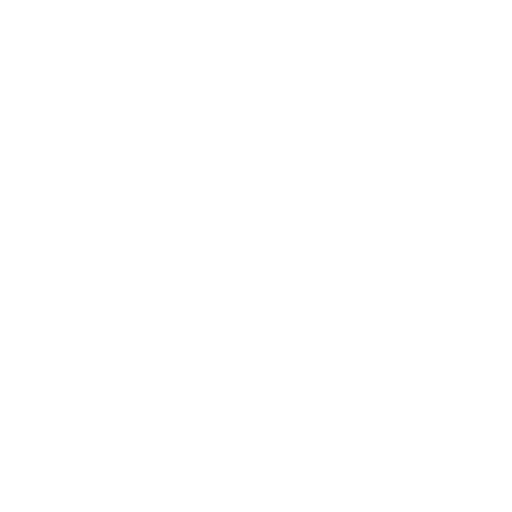
t = 0.00 s
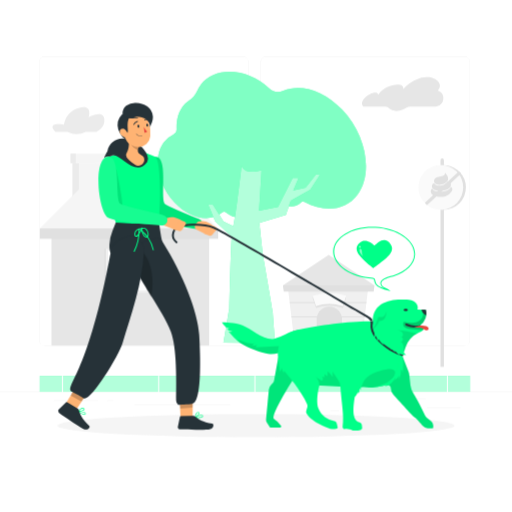
t = 1.00 s
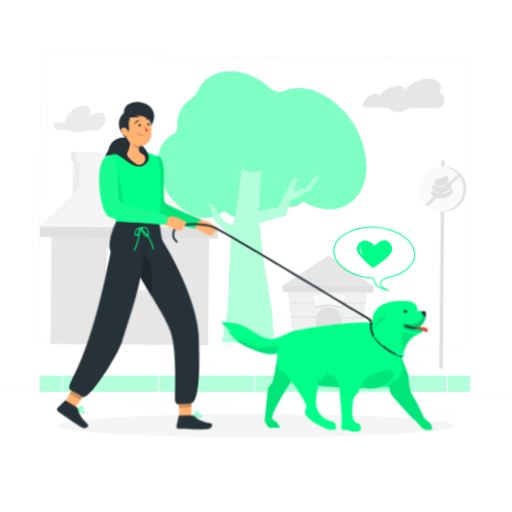
t = 1.38 s
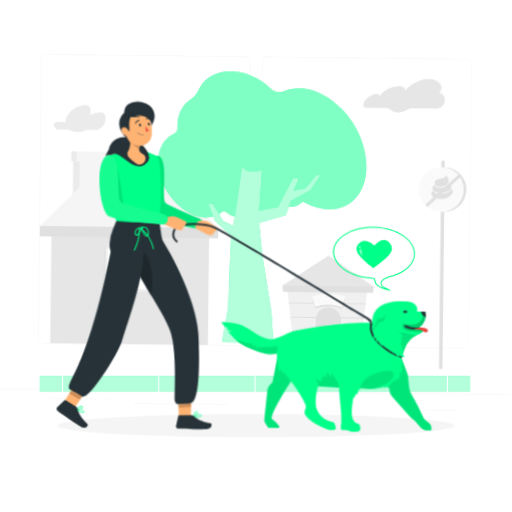
t = 2.01 s
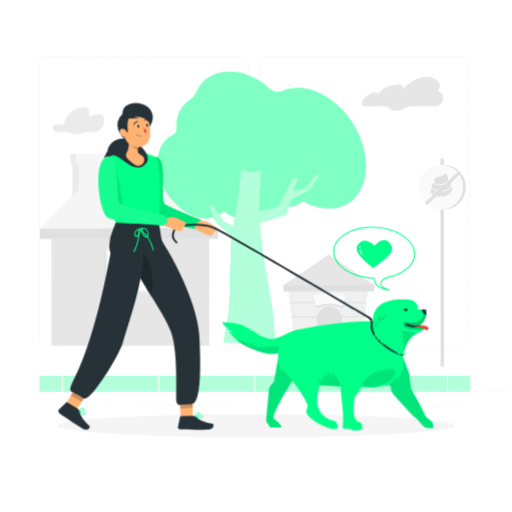
t = 2.54 s
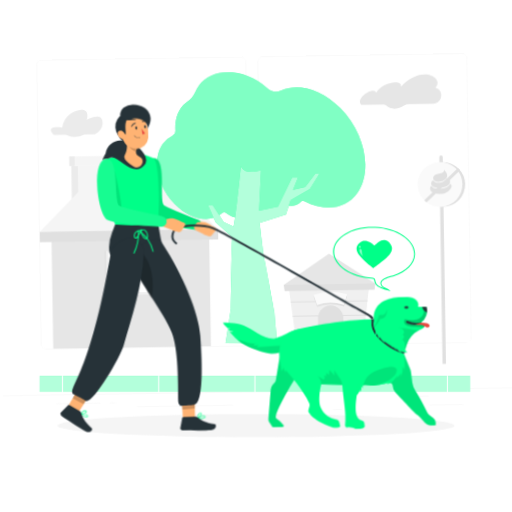
t = 3.33 s

The animated SVG that drew these frames (rendered in a browser with its animation timeline set to each time). Animation: 5 CSS @keyframes rules; one cycle of 4.00 s, repeats indefinitely.

<svg class="animated" id="freepik_stories-dog-walking" xmlns="http://www.w3.org/2000/svg" viewBox="0 0 500 500" version="1.1" xmlns:xlink="http://www.w3.org/1999/xlink" xmlns:svgjs="http://svgjs.com/svgjs"><style>svg#freepik_stories-dog-walking:not(.animated) .animable {opacity: 0;}svg#freepik_stories-dog-walking.animated #freepik--background-complete--inject-31 {animation: 1s 1 forwards cubic-bezier(.36,-0.01,.5,1.38) slideDown,3s Infinite  linear wind;animation-delay: 0s,1s;}svg#freepik_stories-dog-walking.animated #freepik--Shadow--inject-31 {animation: 1s 1 forwards cubic-bezier(.36,-0.01,.5,1.38) lightSpeedLeft;animation-delay: 0s;}svg#freepik_stories-dog-walking.animated #freepik--speech-bubble--inject-31 {animation: 1s 1 forwards cubic-bezier(.36,-0.01,.5,1.38) slideUp,1.5s Infinite  linear wind;animation-delay: 0s,1s;}svg#freepik_stories-dog-walking.animated #freepik--Floor--inject-31 {animation: 1s 1 forwards cubic-bezier(.36,-0.01,.5,1.38) lightSpeedLeft;animation-delay: 0s;}svg#freepik_stories-dog-walking.animated #freepik--Tree--inject-31 {animation: 1s 1 forwards cubic-bezier(.36,-0.01,.5,1.38) slideUp,3s Infinite  linear wind;animation-delay: 0s,1s;}svg#freepik_stories-dog-walking.animated #freepik--Characters--inject-31 {animation: 1s 1 forwards cubic-bezier(.36,-0.01,.5,1.38) zoomOut,3s Infinite  linear wind;animation-delay: 0s,1s;}            @keyframes slideDown {                0% {                    opacity: 0;                    transform: translateY(-30px);                }                100% {                    opacity: 1;                    transform: translateY(0);                }            }                    @keyframes wind {                0% {                    transform: rotate( 0deg );                }                25% {                    transform: rotate( 1deg );                }                75% {                    transform: rotate( -1deg );                }            }                    @keyframes lightSpeedLeft {              from {                transform: translate3d(-50%, 0, 0) skewX(20deg);                opacity: 0;              }              60% {                transform: skewX(-10deg);                opacity: 1;              }              80% {                transform: skewX(2deg);              }              to {                opacity: 1;                transform: translate3d(0, 0, 0);              }            }                    @keyframes slideUp {                0% {                    opacity: 0;                    transform: translateY(30px);                }                100% {                    opacity: 1;                    transform: inherit;                }            }                    @keyframes zoomOut {                0% {                    opacity: 0;                    transform: scale(1.5);                }                100% {                    opacity: 1;                    transform: scale(1);                }            }        </style><g id="freepik--background-complete--inject-31" class="animable animator-active" style="transform-origin: 250px 228.23px;"><rect x="416.78" y="398.49" width="33.12" height="0.25" style="fill: rgb(235, 235, 235); transform-origin: 433.34px 398.615px;" id="el2s2pcqn30ip" class="animable"></rect><rect x="322.53" y="401.21" width="8.69" height="0.25" style="fill: rgb(235, 235, 235); transform-origin: 326.875px 401.335px;" id="el85y8agm4r1g" class="animable"></rect><rect x="396.59" y="389.21" width="19.19" height="0.25" style="fill: rgb(235, 235, 235); transform-origin: 406.185px 389.335px;" id="el3shqjzkic6g" class="animable"></rect><rect x="52.46" y="390.89" width="43.19" height="0.25" style="fill: rgb(235, 235, 235); transform-origin: 74.055px 391.015px;" id="el7gc797g62e8" class="animable"></rect><rect x="104.56" y="390.89" width="6.33" height="0.25" style="fill: rgb(235, 235, 235); transform-origin: 107.725px 391.015px;" id="elz3h0f5v4yt" class="animable"></rect><rect x="131.47" y="395.11" width="93.68" height="0.25" style="fill: rgb(235, 235, 235); transform-origin: 178.31px 395.235px;" id="el9y9zeu8e6or" class="animable"></rect><path d="M237,337.8H43.91a5.71,5.71,0,0,1-5.7-5.71V60.66A5.71,5.71,0,0,1,43.91,55H237a5.71,5.71,0,0,1,5.71,5.71V332.09A5.71,5.71,0,0,1,237,337.8ZM43.91,55.2a5.46,5.46,0,0,0-5.45,5.46V332.09a5.46,5.46,0,0,0,5.45,5.46H237a5.47,5.47,0,0,0,5.46-5.46V60.66A5.47,5.47,0,0,0,237,55.2Z" style="fill: rgb(235, 235, 235); transform-origin: 140.46px 196.4px;" id="elb3w5xa2a7q9" class="animable"></path><path d="M453.31,337.8H260.21a5.72,5.72,0,0,1-5.71-5.71V60.66A5.72,5.72,0,0,1,260.21,55h193.1A5.71,5.71,0,0,1,459,60.66V332.09A5.71,5.71,0,0,1,453.31,337.8ZM260.21,55.2a5.47,5.47,0,0,0-5.46,5.46V332.09a5.47,5.47,0,0,0,5.46,5.46h193.1a5.47,5.47,0,0,0,5.46-5.46V60.66a5.47,5.47,0,0,0-5.46-5.46Z" style="fill: rgb(235, 235, 235); transform-origin: 356.75px 196.4px;" id="el5sd271kstb" class="animable"></path><rect y="382.4" width="500" height="0.25" style="fill: rgb(235, 235, 235); transform-origin: 250px 382.525px;" id="elthkbglvceqe" class="animable"></rect><g id="el25rh28lvwgk"><rect x="70.72" y="159.26" width="22.71" height="42.15" style="fill: rgb(235, 235, 235); transform-origin: 82.075px 180.335px; transform: rotate(180deg);" class="animable"></rect></g><g id="el6y1n33aqvw"><rect x="77.04" y="159.26" width="22.71" height="42.15" style="fill: rgb(245, 245, 245); transform-origin: 88.395px 180.335px; transform: rotate(180deg);" class="animable"></rect></g><rect x="68.85" y="150.07" width="33.88" height="9.19" style="fill: rgb(245, 245, 245); transform-origin: 85.79px 154.665px;" id="eligz3re86aij" class="animable"></rect><rect x="68.85" y="150.07" width="5.22" height="9.19" style="fill: rgb(235, 235, 235); transform-origin: 71.46px 154.665px;" id="elc6ub8vbvnqb" class="animable"></rect><g id="elhz79rlam12u"><rect x="50.28" y="223.11" width="154" height="114.31" style="fill: rgb(230, 230, 230); transform-origin: 127.28px 280.265px; transform: rotate(180deg);" class="animable"></rect></g><polygon points="125.98 135.99 213.1 223.11 38.86 223.11 125.98 135.99" style="fill: rgb(245, 245, 245); transform-origin: 125.98px 179.55px;" id="el2ngm6odav7a" class="animable"></polygon><g id="eli53cffu4q9"><rect x="38.86" y="223.11" width="174.24" height="10.05" style="fill: rgb(224, 224, 224); transform-origin: 125.98px 228.135px; transform: rotate(180deg);" class="animable"></rect></g><rect x="101.81" y="242.81" width="43.34" height="43.34" style="fill: rgb(224, 224, 224); transform-origin: 123.48px 264.48px;" id="elf8c0wxxu19e" class="animable"></rect><rect x="103.4" y="242.81" width="43.34" height="43.34" style="fill: rgb(240, 240, 240); transform-origin: 125.07px 264.48px;" id="elcb66jjagoqp" class="animable"></rect><rect x="105.51" y="244.57" width="39.04" height="39.04" style="fill: rgb(255, 255, 255); transform-origin: 125.03px 264.09px;" id="els3kn8qewce" class="animable"></rect><rect x="143.17" y="244.57" width="1.37" height="39.04" style="fill: rgb(224, 224, 224); transform-origin: 143.855px 264.09px;" id="el1joopuuagnc" class="animable"></rect><g id="elyauv2p8frzc"><rect x="123.67" y="247.01" width="1.37" height="37.93" style="fill: rgb(224, 224, 224); transform-origin: 124.355px 265.975px; transform: rotate(-90deg);" class="animable"></rect></g><rect x="104.77" y="262.98" width="39.77" height="2.31" style="fill: rgb(240, 240, 240); transform-origin: 124.655px 264.135px;" id="el8l2ij23mn0g" class="animable"></rect><polygon points="284.56 309.24 284.63 309.79 286.23 322.95 286.32 323.69 287.91 336.8 287.96 337.19 311.51 337.19 331.74 337.19 352.94 337.19 352.95 337.1 354.53 323.69 354.62 322.9 356.16 309.79 356.26 308.99 357.8 295.89 357.89 295.09 359.12 284.69 359.84 278.54 280.82 278.54 281.56 284.69 282.88 295.48 282.93 295.89 284.56 309.24" style="fill: rgb(240, 240, 240); transform-origin: 320.33px 307.865px;" id="eltamde6qox5l" class="animable"></polygon><polygon points="321 248.74 276.29 278.54 365.71 278.54 321 248.74" style="fill: rgb(230, 230, 230); transform-origin: 321px 263.64px;" id="el3mhj4leeir5" class="animable"></polygon><polygon points="364.87 284.69 277.13 284.69 276.29 278.54 365.71 278.54 364.87 284.69" style="fill: rgb(224, 224, 224); transform-origin: 321px 281.615px;" id="elh2fta4qa3w" class="animable"></polygon><path d="M334,312.19c0,13.81-.83,19.81-2.24,25H311.51c-1.41-5.2-2.24-11.2-2.24-25a12.36,12.36,0,1,1,24.71,0Z" style="fill: rgb(224, 224, 224); transform-origin: 321.633px 318.334px;" id="elfudcxulsdsv" class="animable"></path><polygon points="282.88 295.48 282.88 295.09 357.89 295.09 357.8 295.89 282.93 295.89 282.88 295.48" style="fill: rgb(224, 224, 224); transform-origin: 320.385px 295.49px;" id="elx3p546u0d5" class="animable"></polygon><polygon points="284.56 309.24 284.56 308.99 309.69 308.99 333.56 308.99 356.26 308.99 356.16 309.79 333.74 309.79 309.51 309.79 284.63 309.79 284.56 309.24" style="fill: rgb(224, 224, 224); transform-origin: 320.41px 309.39px;" id="el8pr95o2m47y" class="animable"></polygon><polygon points="286.23 322.95 286.23 322.9 309.5 322.9 333.75 322.9 354.62 322.9 354.53 323.69 333.71 323.69 309.54 323.69 286.32 323.69 286.23 322.95" style="fill: rgb(224, 224, 224); transform-origin: 320.425px 323.295px;" id="eluswpmr10ej" class="animable"></polygon><rect x="287.9" y="336.8" width="65.05" height="0.8" style="fill: rgb(224, 224, 224); transform-origin: 320.425px 337.2px;" id="el0e7d42wstzqh" class="animable"></rect><path d="M334.86,300.65l-1.15-.36a40.31,40.31,0,0,0-25.07.32l-3.41-10.05a50.92,50.92,0,0,1,31.64-.4l1.14.36Z" style="fill: rgb(224, 224, 224); transform-origin: 321.62px 294.243px;" id="elmiunc88ixl" class="animable"></path><path d="M334.86,299l-1.15-.35a40.24,40.24,0,0,0-25.07.31l-3.41-10.05a50.85,50.85,0,0,1,31.64-.39l1.14.35Z" style="fill: rgb(250, 250, 250); transform-origin: 321.62px 292.594px;" id="elhalz9878ek" class="animable"></path><path d="M354.88,104h21.49a4,4,0,0,1,2.14.64h0c6.72,6.55,14.59,2.9,18.09.68a8.33,8.33,0,0,1,4.46-1.32H425c9,0,11.15-12.57,2.67-15.53l-.33-.11c9.39-7.82-11.21-24.3-33.57-1.48,1.74-7.61-18.14-4.86-24.22,5.53C367.39,85.57,348.43,97.42,354.88,104Z" style="fill: rgb(230, 230, 230); transform-origin: 393.281px 91.8074px;" id="el5ozp14v71d5" class="animable"></path><path d="M54.14,128.8H66l1,.44a19.5,19.5,0,0,0,16.84-.44h9.93s9.3-3.5,8.09-12.77-15.23-1.54-15.23-1.54,4.26-12.94-9.33-9.27a20.1,20.1,0,0,0-14.91,16.49S44.54,118.6,54.14,128.8Z" style="fill: rgb(235, 235, 235); transform-origin: 76.6363px 117.752px;" id="elu1jzug8phir" class="animable"></path><path d="M431.83,154.67h0a1.68,1.68,0,0,1,1.68,1.68V358.28h-3.36v-202A1.67,1.67,0,0,1,431.83,154.67Z" style="fill: rgb(224, 224, 224); transform-origin: 431.83px 256.475px;" id="elzi5nipkecfi" class="animable"></path><path d="M455,183a21.86,21.86,0,0,1-21.86,21.86c-.45,0-.9,0-1.34-.05h0a21.69,21.69,0,0,1-15-7.35,21.37,21.37,0,0,1-1.84-2.39A21.85,21.85,0,0,1,431.8,161.2h0c.44,0,.89,0,1.34,0a21.73,21.73,0,0,1,13.39,4.59,19.38,19.38,0,0,1,2.25,2A21.72,21.72,0,0,1,455,183Z" style="fill: rgb(224, 224, 224); transform-origin: 433.164px 183.03px;" id="elos1au1wx26" class="animable"></path><path d="M452.33,183a21.84,21.84,0,0,1-20.5,21.81c-.45,0-.9.05-1.35.05a21.76,21.76,0,0,1-15.12-6.08,22.24,22.24,0,0,1-2-2.21,21.85,21.85,0,0,1,17.14-35.42c.45,0,.9,0,1.35,0a21.72,21.72,0,0,1,13.45,5.73,20.11,20.11,0,0,1,2.06,2.17A21.79,21.79,0,0,1,452.33,183Z" style="fill: rgb(250, 250, 250); transform-origin: 430.483px 183.005px;" id="elmotzz1vdhm" class="animable"></path><path d="M450.36,169.29l-1.47,1.36L418.34,199l-1.43,1.32a22.24,22.24,0,0,1-2-2.21l1.61-1.5,30.33-28.14,1.28-1.19A19.38,19.38,0,0,1,450.36,169.29Z" style="fill: rgb(224, 224, 224); transform-origin: 432.635px 183.8px;" id="elhav0qk3bnxd" class="animable"></path><path d="M440.19,181.49a4.51,4.51,0,0,1-.71,1.46,8.52,8.52,0,0,1-4.61,2.69,20.15,20.15,0,0,1-7.08.7,8.64,8.64,0,0,1-4-1.19,4.75,4.75,0,0,1-1.64-1.78,3.59,3.59,0,0,1-.41-1.73,3.09,3.09,0,0,1,2.32-2.91c1.2,3.34,6.8,2.71,9.46,1.67a6.71,6.71,0,0,0,3.8-3.33,3.7,3.7,0,0,1,2.11.91A3.51,3.51,0,0,1,440.19,181.49Z" style="fill: rgb(224, 224, 224); transform-origin: 431.056px 181.736px;" id="el3yxtoz8s9w5" class="animable"></path><path d="M437.54,175.48a4.79,4.79,0,0,1-.24.73,6.67,6.67,0,0,1-3.8,3.33c-2.66,1.05-8.26,1.68-9.46-1.67a4.23,4.23,0,0,1-.2-.88,3.61,3.61,0,0,1,1.05-2.94,6.29,6.29,0,0,1,3.69-1.48,13.46,13.46,0,0,0,3.94-.79,3.36,3.36,0,0,0,2.16-3.11,17,17,0,0,1,2.24,3.1A5.73,5.73,0,0,1,437.54,175.48Z" style="fill: rgb(224, 224, 224); transform-origin: 430.721px 174.524px;" id="elcij1009tqt" class="animable"></path><path d="M441.75,184.64a4.6,4.6,0,0,1-.66,2.3,10.41,10.41,0,0,1-6.09,4.69,17.85,17.85,0,0,1-7.8.44,10.92,10.92,0,0,1-4-1.22,5,5,0,0,1-2.51-3.26c0-1.19.08-2.9,1.47-3.37a4.67,4.67,0,0,0,1.64,1.78,8.64,8.64,0,0,0,4,1.19,19.92,19.92,0,0,0,7.08-.69,8.48,8.48,0,0,0,4.61-2.7,4.45,4.45,0,0,0,.71-1.45,2,2,0,0,1,.51.23A2.42,2.42,0,0,1,441.75,184.64Z" style="fill: rgb(224, 224, 224); transform-origin: 431.221px 187.33px;" id="el1rsfp78gomp" class="animable"></path></g><g id="freepik--Shadow--inject-31" class="animable" style="transform-origin: 250px 415.69px;"><ellipse id="freepik--path--inject-31" cx="250" cy="415.69" rx="193.89" ry="11.32" style="fill: rgb(245, 245, 245); transform-origin: 250px 415.69px;" class="animable"></ellipse></g><g id="freepik--speech-bubble--inject-31" class="animable" style="transform-origin: 365.31px 252.884px;"><path d="M381.53,284.36l-2.42-.59a37.37,37.37,0,0,1-7.53-2.44l-.32-.15c-2.37-1.15-5.33-2.58-6-7.57a1.36,1.36,0,0,0-1.16-1.34c-22.07-1.06-39.47-13.31-38.8-27.31s19.19-24.53,41.24-23.48,39.46,13.33,38.78,27.33c-.43,8.94-8.35,17-20.68,20.92-.35.14-1,.32-1.89.55-3.07.81-8.8,2.32-10.24,5.31-.71,1.47.43,3.37,1.87,4.41a16.08,16.08,0,0,0,2.42,1.35,18,18,0,0,1,2.69,1.53Zm-18-62c-20.15,0-36.54,9.77-37.16,22.59-.65,13.45,16.33,25.24,37.84,26.28a2.32,2.32,0,0,1,2.11,2.21c.56,4.45,3.14,5.69,5.41,6.79l.32.15a22.32,22.32,0,0,0,3.35,1.3,12,12,0,0,1-1.54-.92c-1.8-1.31-3.13-3.67-2.18-5.66,1.64-3.4,7.66-5,10.89-5.84.82-.22,1.47-.39,1.8-.52,12-3.85,19.61-11.51,20-20,.65-13.45-16.32-25.24-37.83-26.28C365.52,222.43,364.5,222.41,363.5,222.41Z" style="fill: rgb(0, 255, 136); transform-origin: 365.31px 252.884px;" id="ellgq19rrkr1i" class="animable"></path><path d="M367.32,259.79l-2.84,2.07a.18.18,0,0,1-.07.05l-2.75-2.3c-8.57-7.45-18.31-15.64-10.65-22.33,5.31-4.65,11.47-.32,14.58,2.49,3.29-2.6,10.2-10,16-1C386.47,246.24,376.35,252.92,367.32,259.79Z" style="fill: rgb(0, 255, 136); transform-origin: 365.549px 248.173px;" id="eloqwu498g4ii" class="animable"></path><g id="elsu10b6j52f"><path d="M351.43,240.14a.9.9,0,1,1-.09,0Z" style="fill: rgb(255, 255, 255); opacity: 0.5; transform-origin: 351.385px 241.039px;" class="animable"></path></g><g id="el69vgmleclod"><path d="M354.8,250.26c-2.37-1.54,0-6.92-3-7.37C349.66,243.79,351.87,248.34,354.8,250.26Z" style="fill: rgb(255, 255, 255); opacity: 0.5; transform-origin: 352.873px 246.575px;" class="animable"></path></g></g><g id="freepik--Floor--inject-31" class="animable" style="transform-origin: 248.94px 375.245px;"><rect x="38.86" y="367.09" width="420.16" height="15.56" style="fill: rgb(0, 255, 136); transform-origin: 248.94px 374.87px;" id="el9q45avg51e" class="animable"></rect><g id="el04g8se8xrsyk"><g style="opacity: 0.7; transform-origin: 248.94px 374.87px;" class="animable"><rect x="38.86" y="367.09" width="420.16" height="15.56" style="fill: rgb(255, 255, 255); transform-origin: 248.94px 374.87px;" id="elwcqfgb2kupf" class="animable"></rect></g></g><rect x="60.52" y="367.09" width="1" height="16.31" style="fill: rgb(255, 255, 255); transform-origin: 61.02px 375.245px;" id="el9s2jrcfuzoc" class="animable"></rect><rect x="154.5" y="367.09" width="1" height="16.31" style="fill: rgb(255, 255, 255); transform-origin: 155px 375.245px;" id="elpybwrbr5phd" class="animable"></rect><rect x="248.48" y="367.09" width="1" height="16.31" style="fill: rgb(255, 255, 255); transform-origin: 248.98px 375.245px;" id="eltgc7rgmuba" class="animable"></rect><rect x="342.46" y="367.09" width="1" height="16.31" style="fill: rgb(255, 255, 255); transform-origin: 342.96px 375.245px;" id="elq41fugbe8" class="animable"></rect><rect x="436.44" y="367.09" width="1" height="16.31" style="fill: rgb(255, 255, 255); transform-origin: 436.94px 375.245px;" id="elee6s289h0o9" class="animable"></rect></g><g id="freepik--Tree--inject-31" class="animable" style="transform-origin: 255.685px 202.535px;"><path d="M334,106.93c-18-19-40.67-25.47-57.26-18.38a13.13,13.13,0,0,1-14.34-2.66C242.31,66.5,209.77,64.2,196.27,82.5a37.45,37.45,0,0,0-3.87,6.56,22.09,22.09,0,0,1-8,9.33,24,24,0,0,0-6.14,5.84c-4.28,5.81-6.14,13.4-5.81,21.54a5.87,5.87,0,0,1-3.35,5.65,23.32,23.32,0,0,0-9.27,7.55c-10.93,14.82-6.11,41.22,10.78,59,15,15.82,34.58,19.44,46.39,9.56a2.81,2.81,0,0,1,3.57,0c8.5,6.82,18.38,6.87,23.52-.53h0a2.81,2.81,0,0,1,4.18-.51c8.76,7.84,19.36,8.27,24.75.51a16.78,16.78,0,0,0,2.2-4.59,2.77,2.77,0,0,1,3.59-1.83c5.74,2.05,11.36,1.16,15.19-2.87a2.7,2.7,0,0,1,3.23-.52c19.66,10.49,40.37,8.47,51.9-7.16C364.55,169.11,357.76,131.93,334,106.93Z" style="fill: rgb(0, 255, 136); transform-origin: 255.685px 141.5px;" id="el9vdes0l64xu" class="animable"></path><g id="eloi424c3wozc"><path d="M334,106.93c-18-19-40.67-25.47-57.26-18.38a13.13,13.13,0,0,1-14.34-2.66C242.31,66.5,209.77,64.2,196.27,82.5a37.45,37.45,0,0,0-3.87,6.56,22.09,22.09,0,0,1-8,9.33,24,24,0,0,0-6.14,5.84c-4.28,5.81-6.14,13.4-5.81,21.54a5.87,5.87,0,0,1-3.35,5.65,23.32,23.32,0,0,0-9.27,7.55c-10.93,14.82-6.11,41.22,10.78,59,15,15.82,34.58,19.44,46.39,9.56a2.81,2.81,0,0,1,3.57,0c8.5,6.82,18.38,6.87,23.52-.53h0a2.81,2.81,0,0,1,4.18-.51c8.76,7.84,19.36,8.27,24.75.51a16.78,16.78,0,0,0,2.2-4.59,2.77,2.77,0,0,1,3.59-1.83c5.74,2.05,11.36,1.16,15.19-2.87a2.7,2.7,0,0,1,3.23-.52c19.66,10.49,40.37,8.47,51.9-7.16C364.55,169.11,357.76,131.93,334,106.93Z" style="fill: rgb(255, 255, 255); opacity: 0.5; transform-origin: 255.685px 141.5px;" class="animable"></path></g><path d="M210.2,216.16l16.08,14.94c-1.29,21.07-2.34,69.6-2.34,69.6l-5.72,33.93,50.4.46s-2.29-28.65-2.29-30.21-9.74-56.45-9.74-56.45l-3.44-30.74,26-7.93,4.75-13.7L303,185.25l9.33-14.33-3.6-.88-10.31,13.24-12,2.61,5.15-12.19H285.8L271.48,202,253,205.73l2.41-39.67c-17.75,5.57-19.47-4.58-19.47-4.58s-6.09,53.39-8.24,59.47l-9.51-4.79L207.9,199.88h-4.58Z" style="fill: rgb(0, 255, 136); transform-origin: 257.825px 248.285px;" id="elh25p1np5c6e" class="animable"></path><g id="elh5h1wy593tv"><path d="M210.2,216.16l16.08,14.94c-1.29,21.07-2.34,69.6-2.34,69.6l-5.72,33.93,50.4.46s-2.29-28.65-2.29-30.21-9.74-56.45-9.74-56.45l-3.44-30.74,26-7.93,4.75-13.7L303,185.25l9.33-14.33-3.6-.88-10.31,13.24-12,2.61,5.15-12.19H285.8L271.48,202,253,205.73l2.41-39.67c-17.75,5.57-19.47-4.58-19.47-4.58s-6.09,53.39-8.24,59.47l-9.51-4.79L207.9,199.88h-4.58Z" style="fill: rgb(255, 255, 255); opacity: 0.7; transform-origin: 257.825px 248.285px;" class="animable"></path></g></g><g id="freepik--Characters--inject-31" class="animable" style="transform-origin: 239.951px 260.469px;"><path d="M218.12,316.92c-.92-1.29-1.46-2.08-1.46-2.08s11.92-.17,20.05,2.93S259,333.82,268.38,330.7A77.41,77.41,0,0,0,279.84,326a44.73,44.73,0,0,1,6.26-2.76,53.5,53.5,0,0,1,5.91-1.53s3.6,1.51-4.58,11.09-16,14.07-25.76,12.74c-5.28-.72-19.38-5.25-27.31-10.77-3.41-2.37-8-7.07-11.18-10.9.58-.11,2,.65,3.68-.47a7.68,7.68,0,0,1-5.76-2.36,2.47,2.47,0,0,0,2.65-.47A8.36,8.36,0,0,1,218.12,316.92Z" style="fill: rgb(0, 255, 136); transform-origin: 254.729px 330.304px;" id="elsbu6vupnrln" class="animable"></path><g id="elwy6vk5rl4lm"><path d="M248.87,335l-2.67,1.84a5,5,0,0,0,5-.28l-1.58,2.54,24-1.18a4.92,4.92,0,0,1,2.26.24,3.33,3.33,0,0,1,1.59,3.6l-.06.24a22.35,22.35,0,0,1-15.72,3.59c-5.28-.72-19.38-5.25-27.31-10.77a32.44,32.44,0,0,1-3.59-2.95,25.35,25.35,0,0,1,6.74,1.64C241.18,334.82,245.18,336.25,248.87,335Z" style="opacity: 0.1; transform-origin: 254.169px 338.847px;" class="animable"></path></g><path d="M271.91,347.57l-4.31,24.07a4.58,4.58,0,0,1-1.45,2.61l-1,.94a8.11,8.11,0,0,0-2.65,5.27l-2.73,28.87a5.16,5.16,0,0,0,.79,3.27l2.81,4.38a1.15,1.15,0,0,0,1,.52h9.13a1.14,1.14,0,0,0,.91-1.81,23.29,23.29,0,0,0-6.78-6.41C262.76,406.54,289.7,365,289.7,365S281.06,332,271.91,347.57Z" style="fill: rgb(0, 255, 136); transform-origin: 274.723px 380.448px;" id="elwy650lfhaab" class="animable"></path><g id="elua3gzr4dmw"><path d="M271.91,347.57l-4.31,24.07a4.58,4.58,0,0,1-1.45,2.61l-1,.94a8.11,8.11,0,0,0-2.65,5.27l-2.73,28.87a5.16,5.16,0,0,0,.79,3.27l2.81,4.38a1.15,1.15,0,0,0,1,.52h9.13a1.14,1.14,0,0,0,.91-1.81,23.29,23.29,0,0,0-6.78-6.41C262.76,406.54,289.7,365,289.7,365S281.06,332,271.91,347.57Z" style="opacity: 0.1; transform-origin: 274.723px 380.448px;" class="animable"></path></g><path d="M393.09,347.88l5.78,14.9a12.87,12.87,0,0,1,.78,3.18l1.15,10.21a18.55,18.55,0,0,0,3.09,8.36c3.25,4.79,9.43,17.47,11.33,21.4a5.76,5.76,0,0,0,1.6,2l4,3.22a5.77,5.77,0,0,1,2.15,4c.14,1.45.17,3-.33,3h-5.06a5.85,5.85,0,0,1-4.48-2.08c-2.52-3-7-8.1-8.1-8.42-1.3-.38-15.08-15.86-21.13-22.56a8.5,8.5,0,0,1-2.18-5.68h0a3.62,3.62,0,0,0-4.69-3.46c-4,1.22-12.17,2.24-14.62,2.52,0,0,17.47-19,17-31.34s13.34-7.37,13.67-4.2A22.17,22.17,0,0,1,393.09,347.88Z" style="fill: rgb(0, 255, 136); transform-origin: 392.719px 378.68px;" id="elh894p4ylj7j" class="animable"></path><g id="el99rtvbn07"><path d="M393.09,347.88l5.78,14.9a12.87,12.87,0,0,1,.78,3.18l1.15,10.21a18.55,18.55,0,0,0,3.09,8.36c3.25,4.79,9.43,17.47,11.33,21.4a5.76,5.76,0,0,0,1.6,2l4,3.22a5.77,5.77,0,0,1,2.15,4c.14,1.45.17,3-.33,3h-5.06a5.85,5.85,0,0,1-4.48-2.08c-2.52-3-7-8.1-8.1-8.42-1.3-.38-15.08-15.86-21.13-22.56a8.5,8.5,0,0,1-2.18-5.68h0a3.62,3.62,0,0,0-4.69-3.46c-4,1.22-12.17,2.24-14.62,2.52,0,0,17.47-19,17-31.34s13.34-7.37,13.67-4.2A22.17,22.17,0,0,1,393.09,347.88Z" style="opacity: 0.1; transform-origin: 392.719px 378.68px;" class="animable"></path></g><path d="M285,323.68l.12,0c1.92-.61,4.27-1.23,7-1.84,18.61-4.29,53.2-8.56,69.61-8.11.81,0,1.57.06,2.28.11h.07a29.9,29.9,0,0,1,3.59.41,8.61,8.61,0,0,1,2.12.62,2.35,2.35,0,0,1,.7.45c8,7.78,20.54,13.05,22.12,26.56a5.61,5.61,0,0,1,.06.59,24.25,24.25,0,0,1,.09,3.22c0,.19,0,.39,0,.59,0,.43-.05.88-.1,1.33a2,2,0,0,1,0,.24s0,0,0,0c-.55,5.3-2.55,11.67-6.54,19.52-.35.69-.72,1.39-1.11,2.11a13.34,13.34,0,0,1-6.32,5.47l-.47.22h0a29.69,29.69,0,0,1-3.71,1.35h-.05a52.65,52.65,0,0,1-10.6,1.78l-.87.06a21.88,21.88,0,0,1-2.68,0s0,0,0,0c-2.44-.19-4.94-.63-7.18-.27a5.41,5.41,0,0,0-.58.12l-.28.06a6.49,6.49,0,0,0-2.56,1.3,3.23,3.23,0,0,0-.44.39,8.5,8.5,0,0,0-1.37,1.8,9.82,9.82,0,0,0-1.21,3.66c-.1.71-.21,1.44-.32,2.2-1.42,9.55-3.19,22.45,4.59,24.72,3,.88,2.37,3.9,2.62,4.73,1.36,4.53-9,3.33-9,3.33-2.54-.87-5.56-2.05-7.93-1.35-1,.28-2.29-1.35-2.14-2.37,1.65-11.83-1.19-23.11-2.14-39.23l-.51,0L313,376.47l-.77,0-.35,0h0c-.2.55-4.05,14.85-.7,22.95,2.61,6.3,8.49,10.35,15.19,11.62,2.63.5,2.54,3,3.31,5.8.83,2.93-4.47,1.93-7.51,1.83,0,0-17.3-5.44-22.78-14.72-1.75-3,1.93-6.11.51-9.26-3-6.71-8.18-14-12.37-20.06q-1-1.44-2.1-2.82c-2.59-3.31-5.46-6.44-7.95-9.78-.18.89-.39,1.77-.48,2.46a9.71,9.71,0,0,1-1.57-5.15l-2,3.89c-.59-4.1-1.18-8.18-1.78-12.27-.05-.32-.09-.63-.12-.94a6,6,0,0,1,0-1,23.65,23.65,0,0,1-.28-4.12h0a25.4,25.4,0,0,1,1.06-6.92,24.5,24.5,0,0,1,7.83-12.05Z" style="fill: rgb(0, 255, 136); transform-origin: 332.012px 367.121px;" id="el7pndgi951t2" class="animable"></path><g id="eluf82no17to"><path d="M352.72,377.58a4.8,4.8,0,0,1-.54.67c3.26-.86,7.17.36,10.73.14,4.58-.28,9.86-2.4,14.57-4.5,0,0,5.09-3.57,6.81-5.7a6.45,6.45,0,0,0,1.1-2.11c.72-2.25.89-3.6-1.46-5-3.34-2-14.23,1.48-17.63,2.74-5,1.84-9.63,5.22-11.83,10.05A24.65,24.65,0,0,1,352.72,377.58Z" style="opacity: 0.1; transform-origin: 369.022px 369.445px;" class="animable"></path></g><g id="elk9pexifswfd"><path d="M349.18,379.94a3.23,3.23,0,0,1,.44-.39h-.33A1,1,0,0,0,349.18,379.94Z" style="opacity: 0.1; transform-origin: 349.4px 379.745px;" class="animable"></path></g><g id="elvjc736jndda"><path d="M308.39,367.94c1.62,1.67,3.33,5.2,3.39,7.23,0,1,0,1.12.07,1.26l1.65.06,18.68.92a9.06,9.06,0,0,0-1.63-5.78l-5.8-8.81c.05,1.78.09,3.55.13,5.33a32.07,32.07,0,0,0-4.94-5.59c-.06,1.6-.11,3.2-.17,4.79l-3-2c.07,1.14.14,2.28.22,3.42a2.31,2.31,0,0,0-2.49-.77,4.16,4.16,0,0,1,.85,2.09c0,.77-.58,1.6-1.33,1.55a2,2,0,0,1-1-.47C311.48,370.1,309.93,369,308.39,367.94Z" style="opacity: 0.1; transform-origin: 320.294px 369.985px;" class="animable"></path></g><path d="M374.37,295.84c6.22-3.11,13.43-3.44,20.38-3.39,3.19,0,6.53.15,9.31,1.72s4.75,5,3.57,8l8.2.24a14.17,14.17,0,0,1-5.48,15.3l2.21.47c1.49.62,1.57,2.88.57,4.16s-2.62,1.85-4.09,2.51a24.8,24.8,0,0,0-12.92,13.95c-1,2.86-3.25,10.54-5.95,11.95-3.42,1.78-6-5.14-8.86-7.7-4.79-4.25-9.44-8.78-12.72-14.27C362,317.7,361.36,302.34,374.37,295.84Z" style="fill: rgb(0, 255, 136); transform-origin: 390.166px 321.742px;" id="el4x0z12tvjbj" class="animable"></path><g id="eloxmlz8uhltp"><path d="M395.66,319.91c1.81,1.3,4.18,1.47,6.41,1.61l11.16.66a3.26,3.26,0,0,0,.3-3.06,1.84,1.84,0,0,0-1-.93l-2.21-.47a14.18,14.18,0,0,0,5.48-15.31l-2.41-.07v3.71c-1,10.1-10.74,10.16-19,8.07C392.94,315.78,393.84,318.62,395.66,319.91Z" style="opacity: 0.2; transform-origin: 404.986px 312.26px;" class="animable"></path></g><g id="el47mmjtx9db7"><path d="M363.48,322.47c-2.73,2.94,6.41-5.24,6.76-9.23,2.2.65,4.58-.83,5.72-2.81a15.51,15.51,0,0,0,1.52-6.65s-1.22,5.76-4.65,5.76H369.4S365.78,320,363.48,322.47Z" style="opacity: 0.1; transform-origin: 370.226px 313.437px;" class="animable"></path></g><path d="M394.17,302.67c0,.61.9,1.11,2,1.11s2-.5,2-1.11-.9-1.11-2-1.11S394.17,302.06,394.17,302.67Z" style="fill: rgb(38, 50, 56); transform-origin: 396.17px 302.67px;" id="elubnytc9iqp8" class="animable"></path><g id="el9xm3uetj7oq"><path d="M394,337.92c-.34-2-1.49-4-3.4-4.6a2,2,0,1,0,1-3.84c1.59-.29,2.44-2.67,1.58-4.2-.95-1.71-3-2.43-4.9-2.89h.08a122.32,122.32,0,0,1,17.74,3.18l1.06.25a24.81,24.81,0,0,0-11,13c-.48,1.3-1.2,3.61-2.09,5.87,0-.26,0-.51,0-.77A33.28,33.28,0,0,0,394,337.92Z" style="opacity: 0.1; transform-origin: 397.72px 333.54px;" class="animable"></path></g><path d="M411.64,302.29l4.19.13a13.24,13.24,0,0,1,.39,5.53A7.16,7.16,0,0,1,411.64,302.29Z" style="fill: rgb(38, 50, 56); transform-origin: 413.995px 305.12px;" id="el10p5rei3nhcm" class="animable"></path><path d="M404.1,319.8c1.27.05,2.71.05,4.35,0h.1l.52,0,.59,0c1.41-.08,2.57.69,4,1.49a10,10,0,0,0,2.29,1.19,2.14,2.14,0,0,0,2.33-.63,2,2,0,0,0-.28-2.33,4.32,4.32,0,0,0-2.18-1.18,14.93,14.93,0,0,0-5-.41,4.58,4.58,0,0,0-.56.06C407.91,318.18,405.74,319.32,404.1,319.8Z" style="fill: rgb(232, 72, 63); transform-origin: 411.316px 320.236px;" id="el80io8b49pt" class="animable"></path><path d="M404.1,319.8a25.91,25.91,0,0,0,4.35,0C406.81,319.85,405.37,319.85,404.1,319.8Z" style="fill: rgb(232, 72, 63); transform-origin: 406.275px 319.846px;" id="elpfub7ydfcg" class="animable"></path><path d="M397.43,318.46a17,17,0,0,0,6.67,1.34c1.77-.52,4.17-1.82,6.7-2l-.45-.1a21.4,21.4,0,0,1-13.73-2S394,316.69,397.43,318.46Z" style="fill: rgb(38, 50, 56); transform-origin: 403.231px 317.75px;" id="elrrfmyiwoldn" class="animable"></path><path d="M393.24,364.76a5.56,5.56,0,0,0-1.55-4.11,19.08,19.08,0,0,1-2.13,10.11l.12-3.72a13.48,13.48,0,0,1-5.31,5,4.87,4.87,0,0,0,1.95-3.32,30.13,30.13,0,0,1-4.33,5.57,10,10,0,0,1-6.26,2.93,32,32,0,0,0,13.1-21,34.8,34.8,0,0,1,1.12-6c.58-1.7,2-4.76,2.89-1.82C394.34,353.18,393.59,359.87,393.24,364.76Z" style="fill: rgb(0, 255, 136); transform-origin: 384.735px 362.198px;" id="elpaei435kthg" class="animable"></path><path d="M352.72,381.1,351,379.45a8.3,8.3,0,0,1-1.28,5.4c0-.79,0-1.58-.08-2.37a14.24,14.24,0,0,1-4.63,6.25c.46-2.57,1-5.13,1.74-7.66.48-1.73,1.92-6.37,4.5-6S351.42,379.86,352.72,381.1Z" style="fill: rgb(0, 255, 136); transform-origin: 348.865px 381.89px;" id="elqp98usgg1t" class="animable"></path><path d="M364,313.55a10,10,0,0,1-.11,3.49.94.94,0,0,1-.17.38c-.2,3.71,1.24,7.61,4.32,11.62,7.19,9.36,21,16.19,25.21,16.7a1,1,0,0,1-.12,1.91h-.11c-5-.59-19.16-7.86-26.51-17.44-3.69-4.81-5.24-9.57-4.59-14.14a5,5,0,0,0-.24-2.37Z" style="fill: rgb(38, 50, 56); transform-origin: 377.79px 330.6px;" id="el6yl1c33l4ry" class="animable"></path><path d="M365.45,330.21c.65-.87,2-1.77,1.62-2.81.72,2.22.93,3.93,2.67,5.49l-.24-2.51a15.28,15.28,0,0,0,4.93,6.6,3.38,3.38,0,0,0-1-2.22,14.9,14.9,0,0,0,6.35,2.46c-2.88-5.22-8.46-12.15-14.41-13.83C365.39,324.85,366.36,329,365.45,330.21Z" style="fill: rgb(0, 255, 136); transform-origin: 372.575px 330.305px;" id="el2ltjnwgcxox" class="animable"></path><path d="M381.2,341.92c.51-1,1.67-2.05,1.18-3,1,2.08,1.51,3.74,3.46,5l-.61-2.44a15.23,15.23,0,0,0,5.87,5.78,3.42,3.42,0,0,0-1.3-2.05,14.85,14.85,0,0,0,6.65,1.47c-3.64-4.72-10.21-10.73-16.34-11.49C380.33,336.62,381.91,340.59,381.2,341.92Z" style="fill: rgb(0, 255, 136); transform-origin: 388.28px 341.225px;" id="el7pavygsjpvs" class="animable"></path><path d="M146.06,212.52c8.49,5.14,44.79,11.44,47,11.29a4.94,4.94,0,0,0,4.21-2.37,5.33,5.33,0,0,0-2.83-7.6c-9.37-3.58-25.94-10.48-33-14.42-5.54-3.08,2.66-42.66-7.75-46.07C136.79,147.83,136,206.44,146.06,212.52Z" style="fill: rgb(0, 255, 136); transform-origin: 168.73px 188.398px;" id="eljhvrapw59ue" class="animable"></path><g id="eln3gn6vqbxl"><g style="opacity: 0.1; transform-origin: 168.73px 188.398px;" class="animable"><path d="M146.06,212.52c8.49,5.14,44.79,11.44,47,11.29a4.94,4.94,0,0,0,4.21-2.37,5.33,5.33,0,0,0-2.83-7.6c-9.37-3.58-25.94-10.48-33-14.42-5.54-3.08,2.66-42.66-7.75-46.07C136.79,147.83,136,206.44,146.06,212.52Z" id="el96k22lhram" class="animable" style="transform-origin: 168.73px 188.398px;"></path></g></g><path d="M191.76,224.09l9.29,4.81s5.7-8.35,5.88-9.33c0,0-4.41-3.62-9.2-3.65l-3.1.24a3.05,3.05,0,0,0-2.16,1.14l-1.7,2.12A3.08,3.08,0,0,0,191.76,224.09Z" style="fill: rgb(255, 179, 115); transform-origin: 198.51px 222.41px;" id="els8v0esiwb9" class="animable"></path><path d="M199.12,228l7.42-8.59L210.9,222a1.56,1.56,0,0,1,.41,2.31l-3.86,4.81A3,3,0,0,1,204,230Z" style="fill: rgb(255, 179, 115); transform-origin: 205.386px 224.815px;" id="elqdt3efa5mrp" class="animable"></path><path d="M151.55,153c4.3,2,6.16,31.34,3.47,63.11-.53,6.26-35.71,7-42.05,1.3l-12.63-51a12.2,12.2,0,0,1,10.06-15C113.26,151,127.34,141.67,151.55,153Z" style="fill: rgb(0, 255, 136); transform-origin: 128.128px 184.344px;" id="elfgjn54pped6" class="animable"></path><path d="M155,216.1h0c1,5.65,2.11,17.58,4.49,22.76l.21.47A13.17,13.17,0,0,1,143,257l-7.1-2.7s-3.12.17-27.25-7c-.5-.15-2-2.25-1.84-8.29a39,39,0,0,1,3-13.75l3.2-7.85A165.05,165.05,0,0,0,155,216.1Z" style="fill: rgb(38, 50, 56); transform-origin: 133.818px 236.977px;" id="elak9ws5pypoj" class="animable"></path><path d="M188.23,386.06,188,415.43c-.93.48-11.05,4.2-11.2,1.38-.46-8.6-1.37-26.67-1.37-26.67Z" style="fill: rgb(255, 179, 115); transform-origin: 181.83px 401.958px;" id="elvt98lvu6mdi" class="animable"></path><path d="M190.69,408.11a.31.31,0,0,1-.25-.23.3.3,0,0,1,.13-.31c.17-.12,4.27-2.91,6.36-2.51a1.46,1.46,0,0,1,1,.6,1.09,1.09,0,0,1,.12,1.27c-.41.75-1.92,1.09-3.51,1.2A20.53,20.53,0,0,1,190.69,408.11Zm5.6-2.52a13.22,13.22,0,0,0-4.65,2c2.3.14,5.42-.13,5.93-1,.06-.11.12-.29-.12-.64a.84.84,0,0,0-.59-.36,2.24,2.24,0,0,0-.58,0Z" style="fill: rgb(0, 255, 136); transform-origin: 194.317px 406.616px;" id="elurzgnwcui6r" class="animable"></path><path d="M190.53,408a.27.27,0,0,1-.09-.28c0-.14.07-3.47,1.54-4.89a2.16,2.16,0,0,1,1.59-.55,1.08,1.08,0,0,1,1.16.75c.35,1.36-2.39,4.25-3.82,5l-.12,0Zm1.86-4.71a6.77,6.77,0,0,0-1.32,3.92c1.44-1,3.35-3.32,3.08-4.1,0-.07-.07-.27-.59-.29l-.18.06A1.52,1.52,0,0,0,192.39,403.28Z" style="fill: rgb(0, 255, 136); transform-origin: 192.596px 405.151px;" id="elr81qyjsskzi" class="animable"></path><path d="M188.62,406l-12,.32a1,1,0,0,0-1,.89l-2.08,9.95c-.14,1,1.8,2.11,1.91,2.1,7.32.52,23,.42,28.21.18s5.61-5.4,3.47-5.76c-9.6-1.64-13.32-4.34-16.47-6.93A3,3,0,0,0,188.62,406Z" style="fill: rgb(38, 50, 56); transform-origin: 190.94px 412.818px;" id="elp0j4gr5hmrl" class="animable"></path><g id="elmtoutfnhih"><g style="opacity: 0.2; transform-origin: 181.825px 392.565px;" class="animable"><polygon points="175.89 399.07 175.43 390.14 188.22 386.06 187.99 398.08 175.89 399.07" id="elvcuaplphwa" class="animable" style="transform-origin: 181.825px 392.565px;"></polygon></g></g><path d="M86.36,382.16,70.06,406.6c-1-.11-11.54-2.55-10.12-5,4.33-7.45,13.48-23.06,13.48-23.06Z" style="fill: rgb(255, 179, 115); transform-origin: 73.0843px 392.57px;" id="el301ztw8qnc2" class="animable"></path><path d="M76.32,402a.31.31,0,0,1-.08-.33.3.3,0,0,1,.28-.19c.21,0,5.16-.09,6.69,1.4a1.4,1.4,0,0,1,.5,1,1.1,1.1,0,0,1-.6,1.13c-.75.4-2.2-.15-3.58-.92A20.32,20.32,0,0,1,76.32,402Zm6.07,1a13.07,13.07,0,0,0-5-.9c1.85,1.38,4.6,2.87,5.49,2.45.12-.07.26-.19.26-.61a.9.9,0,0,0-.3-.63,4,4,0,0,0-.47-.33Z" style="fill: rgb(0, 255, 136); transform-origin: 79.9709px 403.312px;" id="el25x08w4sqp8" class="animable"></path><path d="M76.26,401.76a.26.26,0,0,1,.07-.28c.09-.12,2-2.87,4-3.25a2.2,2.2,0,0,1,1.63.42,1.08,1.08,0,0,1,.56,1.26c-.46,1.33-4.33,2.25-6,2.12l-.12,0Zm4.13-2.91a6.76,6.76,0,0,0-3.25,2.55c1.78-.08,4.62-.94,4.82-1.74,0-.08.09-.27-.33-.57l-.18,0A1.46,1.46,0,0,0,80.39,398.85Z" style="fill: rgb(0, 255, 136); transform-origin: 79.4026px 400.125px;" id="el23kma6w8ubr" class="animable"></path><path d="M75.76,399,65.6,392.75a1,1,0,0,0-1.33.19l-7.2,7.18c-.67.77.35,2.75.44,2.81,5.84,4.44,19,13,23.49,15.62s7.66-1.44,6.07-2.92c-7.13-6.63-8.76-10.93-10-14.82A3.08,3.08,0,0,0,75.76,399Z" style="fill: rgb(38, 50, 56); transform-origin: 72.1647px 405.994px;" id="eljgzpkhp1o3" class="animable"></path><g id="el1y8jkpdnznz"><g style="opacity: 0.2; transform-origin: 77.63px 385.315px;" class="animable"><polygon points="68.9 386.28 73.42 378.55 86.36 382.16 79.57 392.08 68.9 386.28" id="el58mpnk53fud" class="animable" style="transform-origin: 77.63px 385.315px;"></polygon></g></g><path d="M131.46,259.52c3.11,12.26,27.22,43.17,35.21,63.9,6.15,16,5.43,48.93,5.25,67.36a5.61,5.61,0,0,0,2,4.46s10.58-.4,13.84-.94c10.41-1.72,7.52-54.65,6.7-67.57-1.39-21.94-15.15-57.81-36.05-91-3.5-5.56-9.64-2.12-17.79.13C139.14,236.28,128.45,247.62,131.46,259.52Z" style="fill: rgb(38, 50, 56); transform-origin: 163.191px 313.983px;" id="elwrel4bzg2c" class="animable"></path><g id="elomd5i390ze9"><path d="M138,244.43c-2.1-2.22-2.08,25.47-2.08,25.47L147.53,290S154.06,261.45,138,244.43Z" style="opacity: 0.2; transform-origin: 142.382px 267.152px;" class="animable"></path></g><path d="M108.3,245.22C85.87,365.29,64.83,374.07,69.36,382c0,0,9.54,4.7,12.09,6.81,6,5,34.3-41,38.11-53.4,8.5-27.68,19.39-58.41,21.07-89.48.36-6.56-3.65-12.86-11.69-15.45C127.47,230,110.56,233.16,108.3,245.22Z" style="fill: rgb(38, 50, 56); transform-origin: 104.696px 309.811px;" id="elk2oxc4y9gnm" class="animable"></path><g id="elcyh8kalx379"><path d="M119.64,200.55c-.61,1-4.29-1.51-5-2.46-2.16-3.09-2.89-8.68-3.55-12.32a63.68,63.68,0,0,1-1-13.29c.07-1.86-.23-10.94,2.65-7.61C115.14,167.56,120.24,199.56,119.64,200.55Z" style="opacity: 0.1; transform-origin: 114.875px 182.462px;" class="animable"></path></g><path d="M143.46,231.85c-1.12.36-2.39-.27-3.39-1.68a11.19,11.19,0,0,1-1.95-5l-2.84,4.41c-.53.82-1.21,1.66-2.24,1.63a1.7,1.7,0,0,1-1.26-.61,3.25,3.25,0,0,1-.64-2.43,6.09,6.09,0,0,1,2.38-4,6.16,6.16,0,0,1,4.47-1.3l-.16-.41.9-.34.09.23.18-.3v.42a4.25,4.25,0,0,1,4.13,1.1,7.56,7.56,0,0,1,1.94,4.38c.22,1.48-.06,3.4-1.58,3.91ZM139,223.49v.2a10.18,10.18,0,0,0,1.87,5.93c.57.81,1.44,1.59,2.32,1.31,1-.34,1.08-2,.94-2.86a6.56,6.56,0,0,0-1.67-3.83,3.36,3.36,0,0,0-2.83-1l-.62.21Zm-3.18.52a5.36,5.36,0,0,0-1.7.9,5.15,5.15,0,0,0-2,3.38,2.35,2.35,0,0,0,.42,1.68.73.73,0,0,0,.56.28c.55,0,1-.59,1.4-1.19l3.34-5.17-.18.06-.06-.17A4.65,4.65,0,0,0,135.81,224Z" style="fill: rgb(0, 255, 136); transform-origin: 138.122px 227px;" id="elr60f7b3sph" class="animable"></path><path d="M131.32,246l-.86-.44a44.43,44.43,0,0,0,4.87-21.85l1,0A45.41,45.41,0,0,1,131.32,246Z" style="fill: rgb(0, 255, 136); transform-origin: 133.408px 234.855px;" id="elrd981uwlnng" class="animable"></path><path d="M150.26,244.23l-.94.2a33.29,33.29,0,0,0-13-20.05l.57-.78A34.27,34.27,0,0,1,150.26,244.23Z" style="fill: rgb(0, 255, 136); transform-origin: 143.29px 234.015px;" id="ela8nuccoyc48" class="animable"></path><path d="M124.58,138.3l-.74-.6,0,0c-2.18-2.76-3-5.9-3.95-10.79-.25-1.25-.49-2.62-.77-4.13a13.21,13.21,0,0,1,.2-6,13.65,13.65,0,0,1,1.19-3c1.17,4.35,1.34,8.87,1.74,13.33A38.79,38.79,0,0,0,124.58,138.3Z" style="fill: rgb(38, 50, 56); transform-origin: 121.724px 126.04px;" id="elj58qhjqlv59" class="animable"></path><path d="M143.76,158.22c-11,15.3-24.71-6.77-33-6.61a13.14,13.14,0,0,0-3.71,1.47A8.34,8.34,0,0,0,106,153a6,6,0,0,0-3.93,1.36c-.81-.9,2.74-5.89,2.94-7.09,1.2-7.32,8.87-12.93,16.21-11.86,0,0,11.76,2.37,15.33,6.16,2.3,2.43,5.81,6.1,7.26,10A8.27,8.27,0,0,1,143.76,158.22Z" style="fill: rgb(38, 50, 56); transform-origin: 123.217px 149.451px;" id="el90ro0v5738s" class="animable"></path><path d="M125.55,133.05c.55,5,.93,12-1.78,16a4.13,4.13,0,0,0-.13,4.59c1.21,1.81,3.58,4.32,8.27,7.24a5.89,5.89,0,0,0,9-4.45h0a5.27,5.27,0,0,0-3.1-5.18c-4.05-1.9-3.61-4.33-2.36-8.11Z" style="fill: rgb(255, 179, 115); transform-origin: 131.965px 147.417px;" id="elel7e1m0tprw" class="animable"></path><g id="el7i5n3z3h6i4"><path d="M129.56,137.13l5.78,6a17.94,17.94,0,0,0-.78,3.07c-2.34-.55-5.89-2.9-6.19-5.57A7.62,7.62,0,0,1,129.56,137.13Z" style="opacity: 0.2; isolation: isolate; transform-origin: 131.855px 141.665px;" class="animable"></path></g><path d="M146.8,133a11.68,11.68,0,0,1-11.53,10.67h-.07a12.74,12.74,0,0,1-6.43-1.69,14.14,14.14,0,0,1-2.07-1.39c-.27-.21-.53-.43-.77-.64a16.39,16.39,0,0,1-2.09-2.2l0,0c-2.18-2.76-3-5.9-3.95-10.79-.25-1.25-.49-2.62-.77-4.13a13.21,13.21,0,0,1,.2-6,13.65,13.65,0,0,1,1.19-3,9.76,9.76,0,0,1,.76-1.2,12.71,12.71,0,0,1,13.86-5c4.37,1.16,7.38,4.71,9.27,9.06.2.43.37.88.53,1.32A34.65,34.65,0,0,1,146.8,133Z" style="fill: rgb(255, 179, 115); transform-origin: 132.913px 125.416px;" id="elak5ni8jt18f" class="animable"></path><path d="M134.3,123.36c.11.77.59,1.35,1.08,1.29s.83-.75.74-1.52-.59-1.36-1.08-1.3S134.25,122.61,134.3,123.36Z" style="fill: rgb(38, 50, 56); transform-origin: 135.215px 123.24px;" id="elyzwi52oui6" class="animable"></path><path d="M142.9,122.28c.11.78.59,1.35,1.08,1.29s.83-.75.74-1.52-.59-1.36-1.08-1.28S142.81,121.5,142.9,122.28Z" style="fill: rgb(38, 50, 56); transform-origin: 143.81px 122.169px;" id="el39yzyzifmix" class="animable"></path><path d="M140.42,124a21.12,21.12,0,0,0,3.34,4.61,3.3,3.3,0,0,1-2.66.86Z" style="fill: rgb(232, 72, 63); transform-origin: 142.09px 126.748px;" id="elbz6bt2ukxs" class="animable"></path><path d="M137.33,133.06a7.07,7.07,0,0,0,1.13-.06.23.23,0,0,0,.2-.25h0a.24.24,0,0,0-.26-.19,6,6,0,0,1-5.21-1.78.21.21,0,0,0-.31,0,.22.22,0,0,0,0,.32A6.23,6.23,0,0,0,137.33,133.06Z" style="fill: rgb(38, 50, 56); transform-origin: 135.736px 131.887px;" id="elcbbxnb215cj" class="animable"></path><path d="M130.63,122a.42.42,0,0,0,.44-.3,5.37,5.37,0,0,1,3.3-2.75.47.47,0,0,0,.33-.57.45.45,0,0,0-.54-.32h0a6.14,6.14,0,0,0-3.92,3.33.46.46,0,0,0,.27.58h0A.23.23,0,0,0,130.63,122Z" style="fill: rgb(38, 50, 56); transform-origin: 132.465px 120.025px;" id="elm7df6uuw0i" class="animable"></path><path d="M145,117.9a.46.46,0,0,0,.26-.85,4.33,4.33,0,0,0-4.13-.46.45.45,0,0,0-.23.58s0,0,0,0a.43.43,0,0,0,.59.22h0a3.51,3.51,0,0,1,3.23.41A.41.41,0,0,0,145,117.9Z" style="fill: rgb(38, 50, 56); transform-origin: 143.172px 117.083px;" id="elhrbj94ojv8w" class="animable"></path><path d="M124.58,129.52c-.41.53-1.69-2.3-2.35-2.43a9.38,9.38,0,0,0-2.36-.2c.93,4.89,1.77,8,3.95,10.79-3.64-3.08-6.85-6.86-8.31-11.43a15,15,0,0,1,3.87-14.66c.3-.27.78-.15,1.15,0s2.3.57,3.1.72a3.88,3.88,0,0,1,2.67,2.28C123,120.76,125.83,127.88,124.58,129.52Z" style="fill: rgb(38, 50, 56); transform-origin: 120.63px 124.555px;" id="elo5larhbkct" class="animable"></path><path d="M117.45,130.42a6.87,6.87,0,0,0,3.89,3.47c2.26.74,3.5-1.29,3-3.54-.5-2-2.27-4.83-4.58-4.64a3.09,3.09,0,0,0-2.7,3.43A3.24,3.24,0,0,0,117.45,130.42Z" style="fill: rgb(255, 179, 115); transform-origin: 120.744px 129.873px;" id="el63owj1dnlsd" class="animable"></path><path d="M135.44,115.21l-4.73-1.47c3.58.18,7.28.39,10.48,2s5.74,5.08,5.16,8.61c1.55-3.29,3.13-6.75,3-10.39A13.43,13.43,0,0,0,143.9,104a18.93,18.93,0,0,0-11-3.57,14.69,14.69,0,0,0-9.64,2.75c-2.55,2-5.15,7.4-2.28,10.2S131.72,115.69,135.44,115.21Z" style="fill: rgb(38, 50, 56); transform-origin: 134.54px 112.372px;" id="eljoo6hsq9oub" class="animable"></path><path d="M361.71,313.69a5.42,5.42,0,0,0-2.25-2.79h0c-.28-.12-.52-.23-.7-.33l-9.87-5.95L347,303.49c-37.23-22.11-126.32-74.82-138.46-80.21-9-4-22.18-3.19-31.66-1.84a8,8,0,0,0-6.7,5.9,7.84,7.84,0,0,0,2.63,8.29l.2.16a1,1,0,0,1,.16,1.35,1,1,0,0,1-1.35.16l-.22-.18a9.77,9.77,0,0,1-3.27-10.3,9.94,9.94,0,0,1,8.28-7.28c9.73-1.39,23.3-2.17,32.7,2,12.25,5.41,101.42,58.19,138.68,80.32l11.74,7a3.53,3.53,0,0,0,.51.24l.11.05h0a5.57,5.57,0,0,1,3.66,4.35Z" style="fill: rgb(38, 50, 56); transform-origin: 265.982px 266.06px;" id="elirvodqw0j6o" class="animable"></path><path d="M360.35,309.19l-.11-.05a3.53,3.53,0,0,1-.51-.24l-11.74-7C353.28,305,357.53,307.51,360.35,309.19Z" style="fill: rgb(38, 50, 56); transform-origin: 354.17px 305.545px;" id="elzjvc0g5q71f" class="animable"></path><path d="M158.35,219.5l13.27,5.17s4.78-8.9,4.86-9.89c0,0-4.77-3.14-9.54-2.67l-4.37.81Z" style="fill: rgb(255, 179, 115); transform-origin: 167.415px 218.366px;" id="elzvjds75rsl" class="animable"></path><path d="M169.6,224l6.47-9.32,4.61,2.14a1.55,1.55,0,0,1,.65,2.25l-3.33,5.2a3,3,0,0,1-3.37,1.24Z" style="fill: rgb(255, 179, 115); transform-origin: 175.59px 220.157px;" id="elr6ycx11dfch" class="animable"></path><path d="M106.08,212.79c9,4.22,50.81,7.64,53,7.26a5,5,0,0,0,3.94-2.8,5.33,5.33,0,0,0-3.62-7.26c-9.69-2.57-34.17-7.6-41.64-10.76-5.84-2.48.35-43.79-10.36-46.07C90,149.45,95.46,207.81,106.08,212.79Z" style="fill: rgb(0, 255, 136); transform-origin: 129.811px 186.535px;" id="el5zl4jn775jn" class="animable"></path><g id="elb2p7x5fw0hr"><path d="M106.08,212.79c9,4.22,50.81,7.64,53,7.26a5,5,0,0,0,3.94-2.8,5.33,5.33,0,0,0-3.62-7.26c-9.69-2.57-34.17-7.6-41.64-10.76-5.84-2.48.35-43.79-10.36-46.07C90,149.45,95.46,207.81,106.08,212.79Z" style="fill: rgb(224, 224, 224); opacity: 0.1; transform-origin: 129.811px 186.535px;" class="animable"></path></g></g><defs>     <filter id="active" height="200%">         <feMorphology in="SourceAlpha" result="DILATED" operator="dilate" radius="2"></feMorphology>                <feFlood flood-color="#32DFEC" flood-opacity="1" result="PINK"></feFlood>        <feComposite in="PINK" in2="DILATED" operator="in" result="OUTLINE"></feComposite>        <feMerge>            <feMergeNode in="OUTLINE"></feMergeNode>            <feMergeNode in="SourceGraphic"></feMergeNode>        </feMerge>    </filter>    <filter id="hover" height="200%">        <feMorphology in="SourceAlpha" result="DILATED" operator="dilate" radius="2"></feMorphology>                <feFlood flood-color="#ff0000" flood-opacity="0.5" result="PINK"></feFlood>        <feComposite in="PINK" in2="DILATED" operator="in" result="OUTLINE"></feComposite>        <feMerge>            <feMergeNode in="OUTLINE"></feMergeNode>            <feMergeNode in="SourceGraphic"></feMergeNode>        </feMerge>            <feColorMatrix type="matrix" values="0   0   0   0   0                0   1   0   0   0                0   0   0   0   0                0   0   0   1   0 "></feColorMatrix>    </filter></defs></svg>